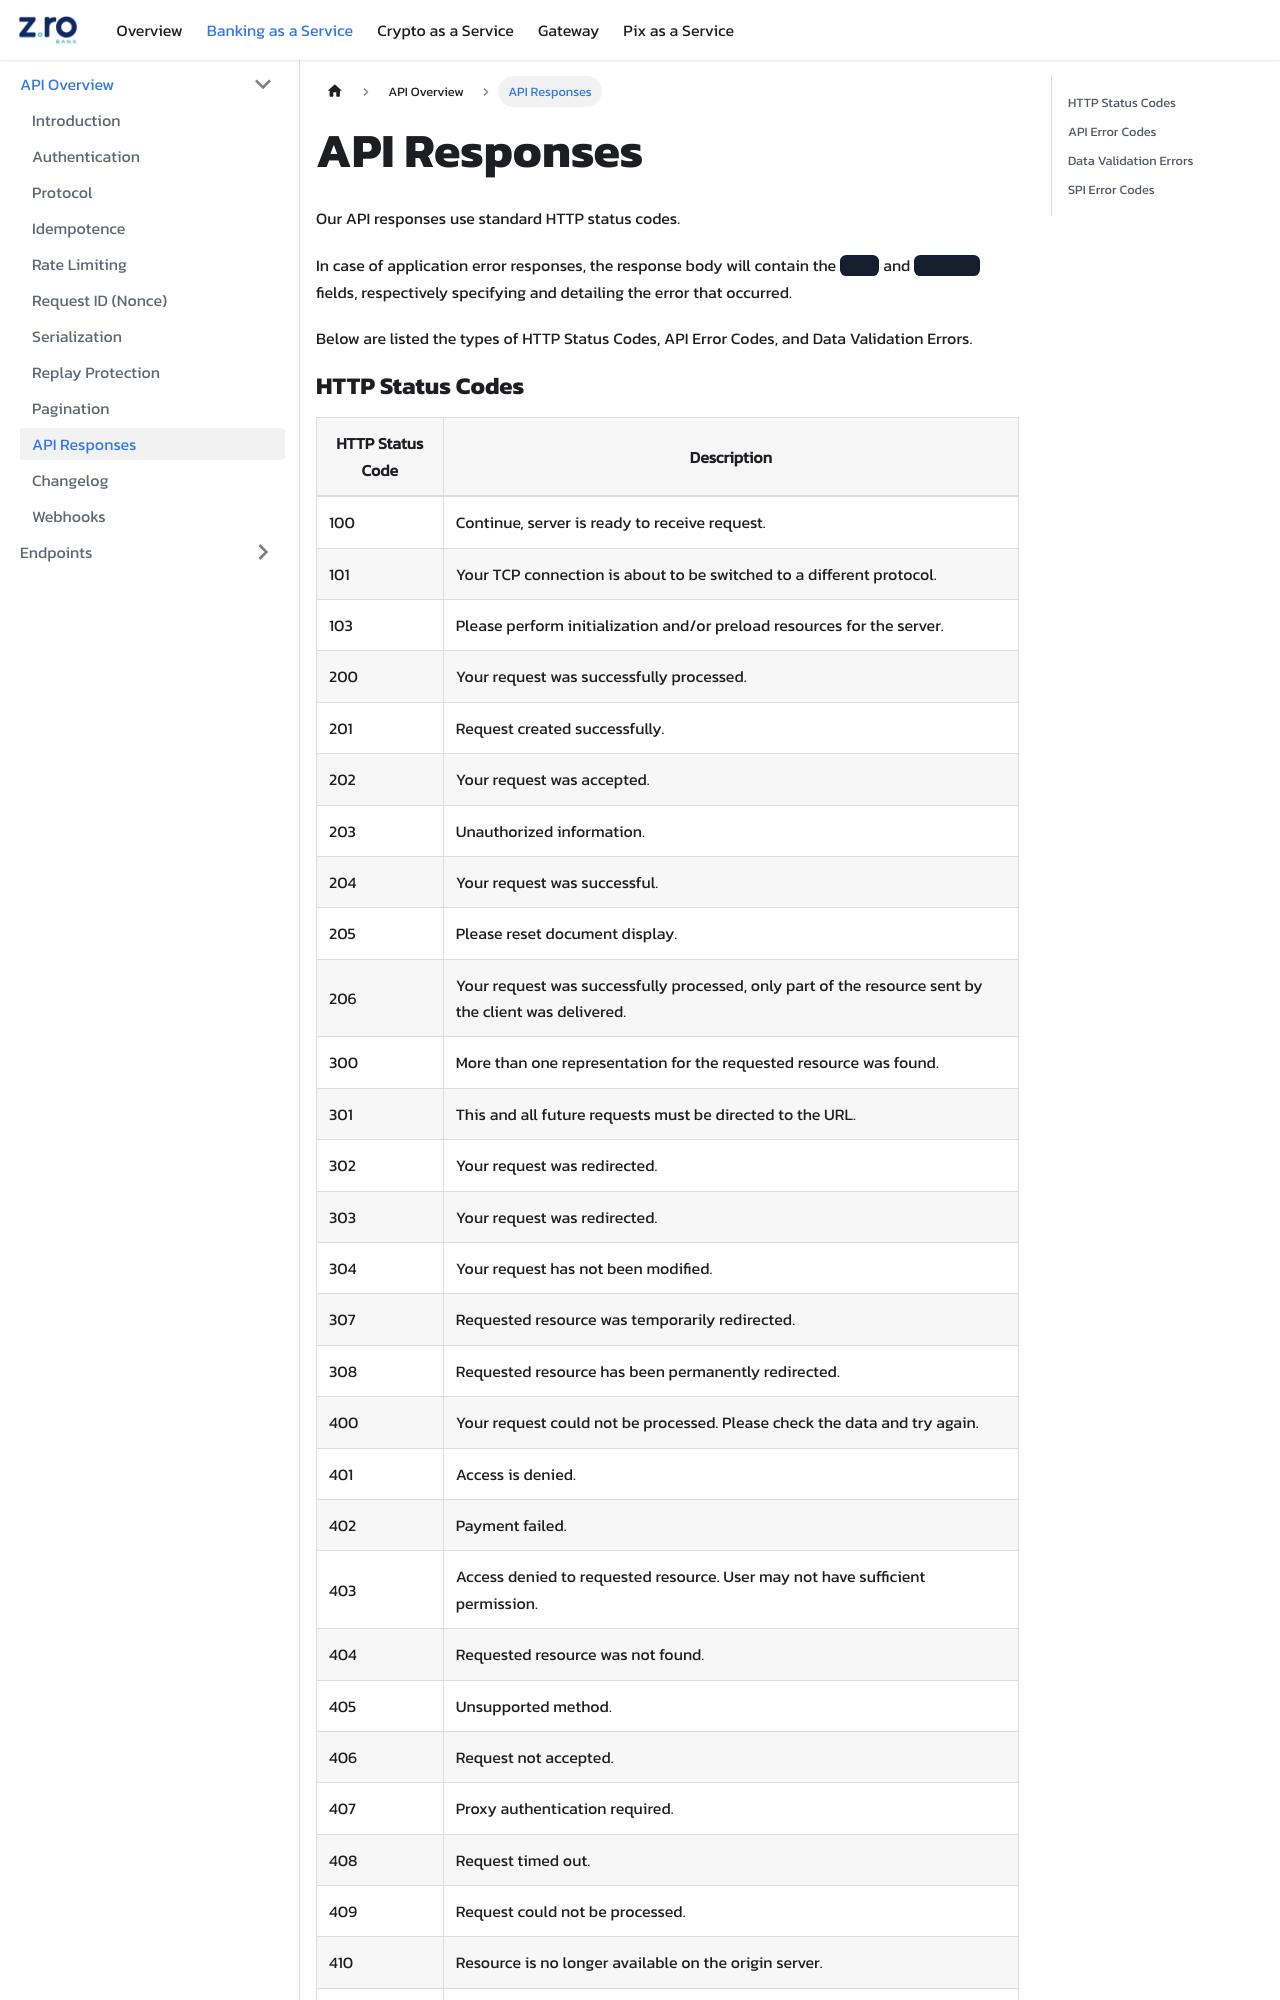

repository: coinwise-io/zrobank-doc-api · page: baas/api-overview/api-responses.html · generator: docusaurus

import Tabs from '@theme/Tabs';
import TabItem from '@theme/TabItem';

# API Responses

Our API responses use standard HTTP status codes.

In case of application error responses, the response body will contain the `code` and `message` fields, respectively specifying and detailing the error that occurred.

Below are listed the types of HTTP Status Codes, API Error Codes, and Data Validation Errors.
